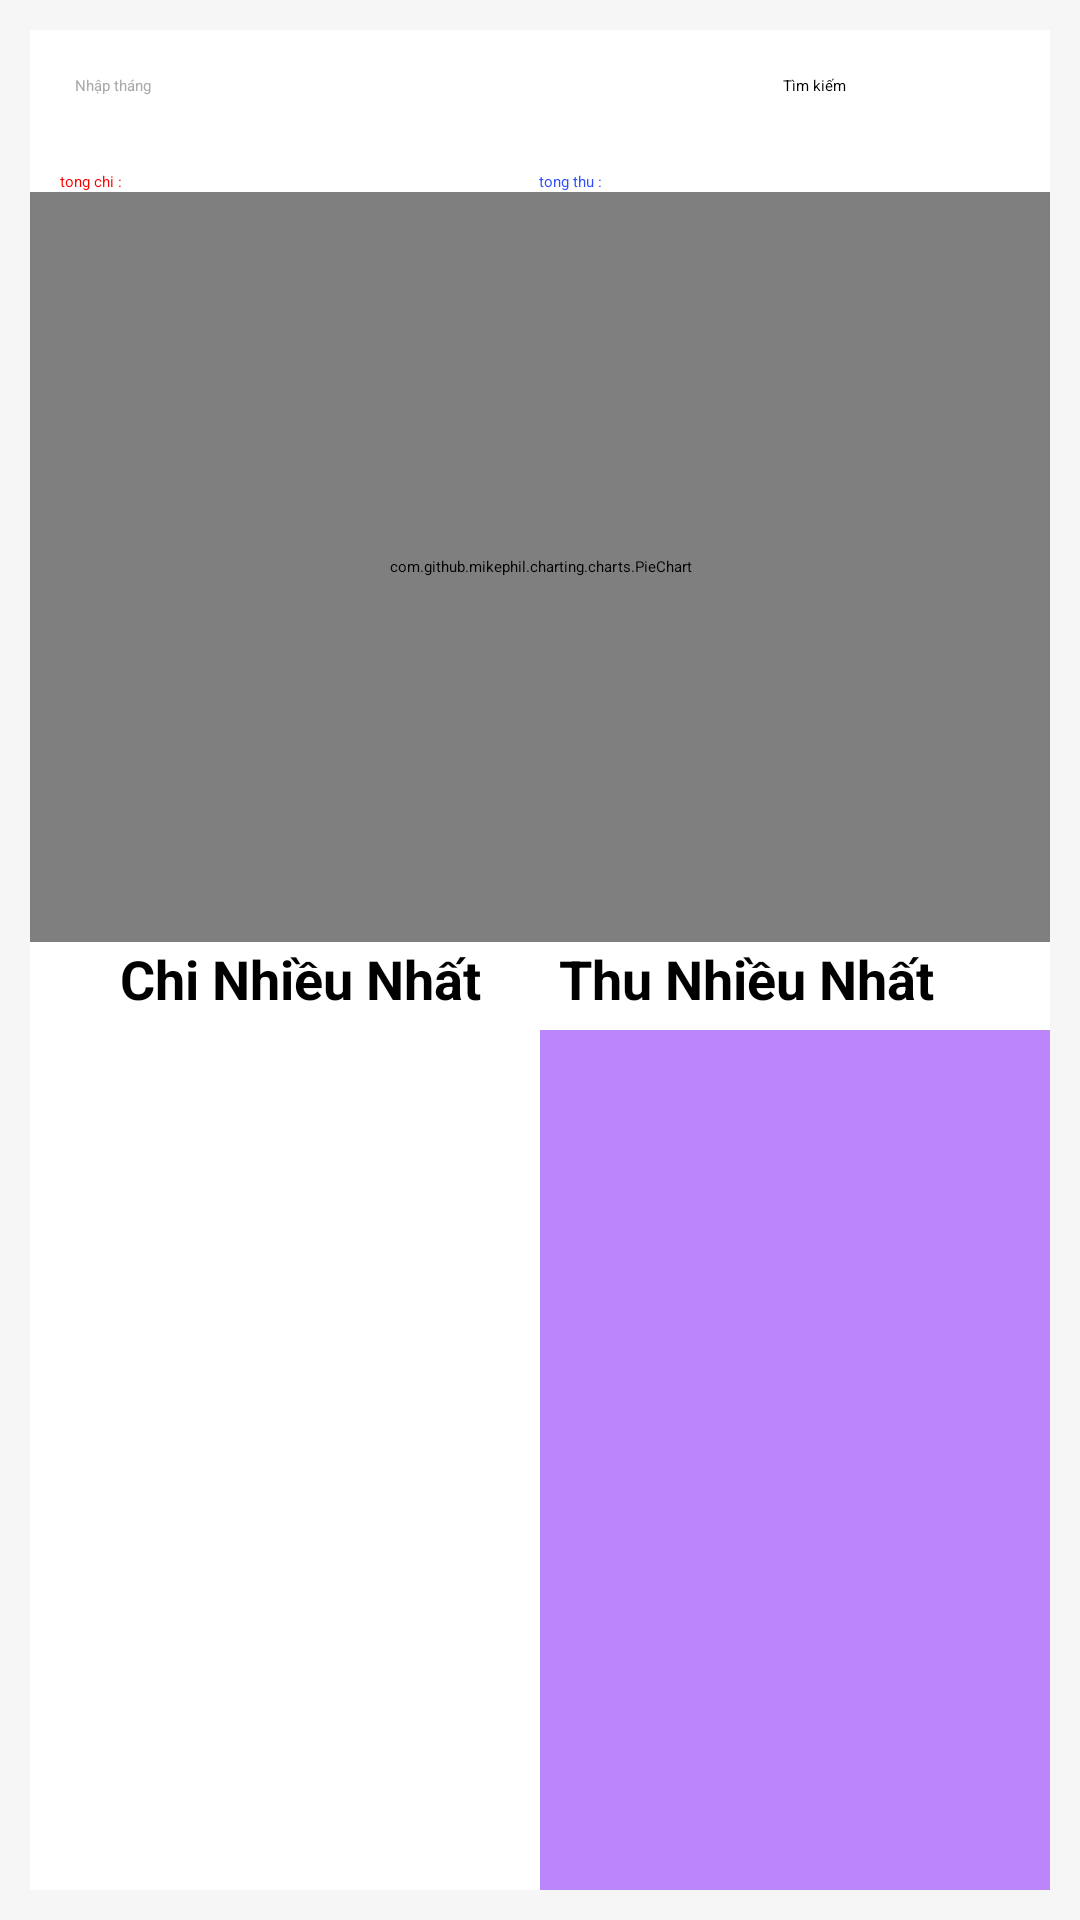

Write the Android layout XML for this screen, with the resource values it uses.
<!-- AndroidManifest.xml: application theme Theme.QLTCDA1 -->
<!-- res/layout/fragment_bieu_do.xml -->
<?xml version="1.0" encoding="utf-8"?>
<FrameLayout xmlns:android="http://schemas.android.com/apk/res/android"
    xmlns:tools="http://schemas.android.com/tools"
    android:layout_width="match_parent"
    android:layout_height="match_parent"
    android:background="#0E5E5E5E"
    >

    <androidx.cardview.widget.CardView
        android:layout_width="match_parent"
        android:layout_height="match_parent"
        android:layout_margin="10dp">
        <LinearLayout
            android:layout_width="match_parent"
            android:layout_height="match_parent"
            android:orientation="vertical"
            android:background="@color/white"
            >
            <LinearLayout
                android:layout_width="match_parent"
                android:layout_height="wrap_content"
                android:orientation="horizontal"
                android:padding="15dp"
                android:weightSum="5"
                >
                <EditText
                    android:layout_width="wrap_content"
                    android:layout_height="wrap_content"
                    android:layout_weight="4"
                    android:hint="Nhập tháng"
                    android:id="@+id/edThang"
                    android:textColorHint="@android:color/darker_gray"
                    android:outlineSpotShadowColor="@color/black"
                    android:textColor="@color/black"
                    />
                <Button
                    android:layout_width="wrap_content"
                    android:layout_height="wrap_content"
                    android:text="Tìm kiếm"
                    android:layout_weight="1"
                    android:id="@+id/Search_month"
                    android:backgroundTint="@color/white"
                    android:textColor="@color/black"
                    />
            </LinearLayout>
            <LinearLayout
                android:id="@+id/layout"
                android:layout_width="match_parent"
                android:layout_height="wrap_content"
                android:layout_marginLeft="10dp"
                android:layout_marginRight="10dp"
                android:layout_gravity="bottom"
                android:layout_marginTop="10dp"
                android:orientation="horizontal"
                android:weightSum="2">
                <TextView
                    android:id="@+id/tvtongchingay"
                    android:layout_width="wrap_content"
                    android:layout_height="wrap_content"
                    android:layout_weight="1"
                    android:textColor="#FF0000"
                    android:text="tong chi :" />
                <TextView
                    android:id="@+id/tvtongthungay"
                    android:layout_width="wrap_content"
                    android:layout_height="wrap_content"
                    android:layout_weight="1"
                    android:textColor="#304FFE"
                    android:text="tong thu :" />
            </LinearLayout>
            <com.github.mikephil.charting.charts.PieChart
                android:id="@+id/piechartNgay"
                android:layout_width="match_parent"
                android:layout_height="250dp"
                android:layout_below="@+id/layout"
                android:background="@color/white"
                >

            </com.github.mikephil.charting.charts.PieChart>
            <LinearLayout
                android:layout_width="match_parent"
                android:layout_height="match_parent"
                android:orientation="vertical">
                <LinearLayout
                    android:layout_width="match_parent"
                    android:layout_height="wrap_content"
                    android:orientation="horizontal"
                    android:background="@color/white"
                    >
                    <TextView
                        android:layout_width="wrap_content"
                        android:layout_height="wrap_content"
                        android:text="Chi Nhiều Nhất"
                        android:textColor="@color/black"
                        android:textStyle="bold"
                        android:textSize="18dp"
                        android:layout_marginLeft="30dp"
                        android:layout_weight="1"
                        />
                    <TextView
                        android:layout_width="wrap_content"
                        android:layout_height="wrap_content"
                        android:text="Thu Nhiều Nhất"
                        android:textColor="@color/black"
                        android:textStyle="bold"
                        android:textSize="18dp"
                        android:layout_marginRight="30dp"
                        android:layout_weight="1"
                        android:gravity="center"
                        />
                </LinearLayout>
            <LinearLayout
                android:layout_marginTop="5dp"
                android:layout_width="match_parent"
                android:layout_height="match_parent"
                android:orientation="horizontal">
                <ListView
                    android:layout_width="match_parent"
                    android:layout_height="match_parent"
                    android:layout_weight="1"
                    android:background="@color/yellow"
                    android:id="@+id/lv1"
                    />
                <ListView
                    android:layout_width="match_parent"
                    android:layout_height="match_parent"
                    android:layout_weight="1"
                    android:background="@color/purple_200"
                    android:id="@+id/lv2"
                    />
            </LinearLayout>
            </LinearLayout>
        </LinearLayout>

    </androidx.cardview.widget.CardView>
</FrameLayout>
<!-- resources referenced by this layout -->
<resources>

  <!-- not gathered from this repository: default colours our renderer supplied (Android Studio template values) -->
  <color name="purple_200">#FFBB86FC</color>
  <color name="black">#FF000000</color>
  <color name="white">#FFFFFFFF</color>
</resources>
